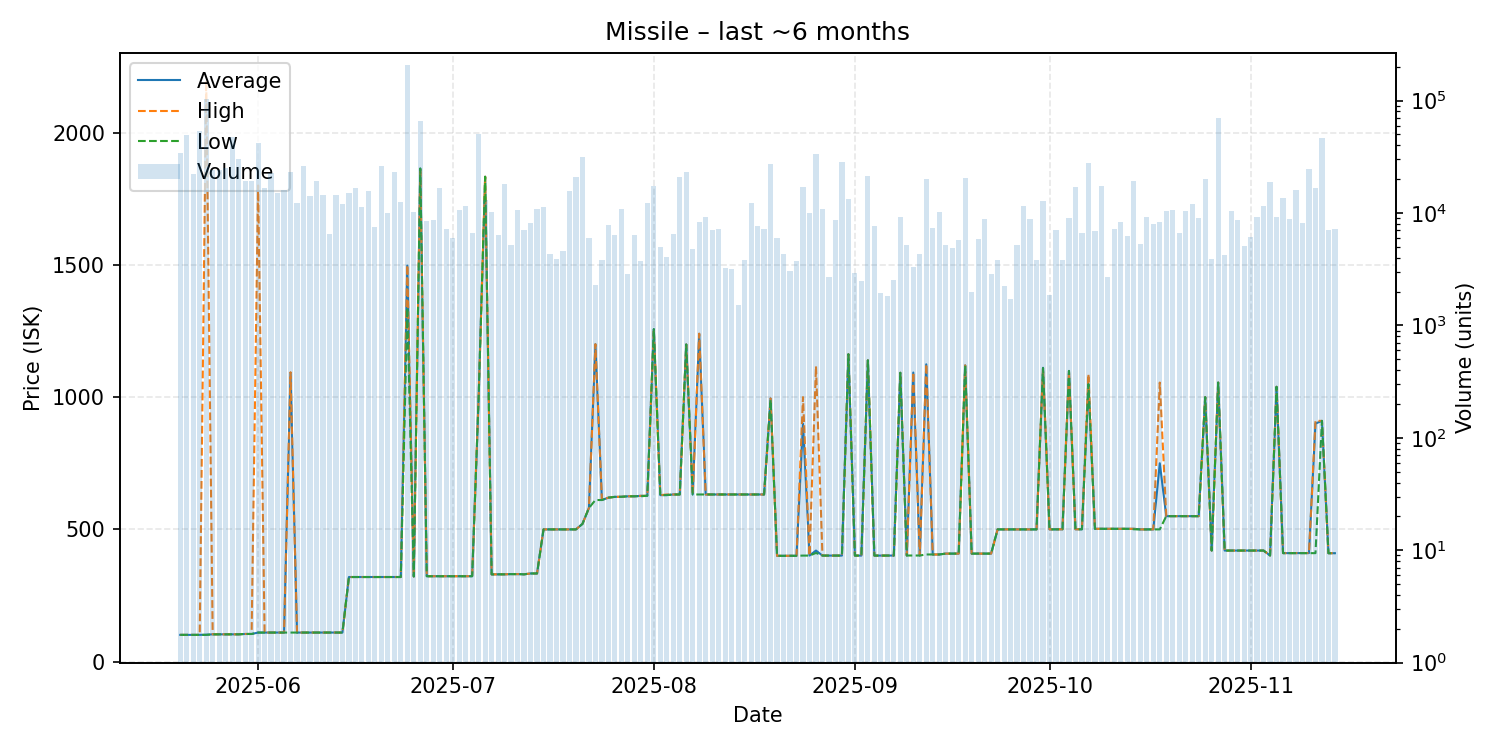

Values plotted in this chart, from the file beside it:
date, average, highest, lowest, order_count, volume
2025-05-20, 101.3, 101.3, 101.3, 69, 33920
2025-05-21, 101.3, 101.3, 101.3, 96, 49314
2025-05-22, 101.3, 101.3, 101.3, 56, 22159
2025-05-23, 101.3, 101.3, 101.3, 72, 53284
2025-05-24, 102.0, 2196, 101.3, 94, 103714
2025-05-25, 103.3, 103.3, 103.3, 66, 24150
2025-05-26, 103.3, 103.3, 103.3, 60, 24300
2025-05-27, 103.3, 103.3, 103.3, 60, 25095
2025-05-28, 103.3, 103.3, 103.3, 66, 47202
2025-05-29, 103.4, 103.4, 103.4, 76, 29960
2025-05-30, 104.7, 104.7, 104.7, 45, 19177
2025-05-31, 104.7, 104.7, 104.7, 65, 19405
2025-06-01, 110.0, 1800, 110.0, 75, 42186
2025-06-02, 110.0, 110.0, 110.0, 40, 16655
2025-06-03, 110.0, 110.0, 110.0, 65, 22903
2025-06-04, 110.0, 110.0, 110.0, 50, 15046
2025-06-05, 110.1, 110.1, 110.1, 44, 15865
2025-06-06, 1092, 1094, 110.1, 54, 23305
2025-06-07, 110.0, 110.0, 110.0, 42, 12200
2025-06-08, 110.0, 110.0, 110.0, 57, 26247
2025-06-09, 110.0, 110.0, 110.0, 46, 14229
2025-06-10, 110.0, 110.0, 110.0, 41, 19100
2025-06-11, 110.0, 110.0, 110.0, 43, 14344
2025-06-12, 110.0, 110.0, 110.0, 28, 6485
2025-06-13, 110.0, 110.0, 110.0, 40, 14358
2025-06-14, 110.1, 110.1, 110.1, 34, 12091
2025-06-15, 320.0, 320.0, 320.0, 48, 15047
2025-06-16, 320.0, 320.0, 320.0, 32, 16608
2025-06-17, 320.0, 320.0, 320.0, 40, 11375
2025-06-18, 320.0, 320.0, 320.0, 36, 15738
2025-06-19, 320.1, 320.1, 320.1, 23, 7466
2025-06-20, 320.1, 320.1, 320.1, 41, 26245
2025-06-21, 320.0, 320.0, 320.0, 28, 10015
2025-06-22, 320.0, 320.0, 320.0, 33, 23373
2025-06-23, 320.0, 320.0, 320.0, 29, 12486
2025-06-24, 1497, 1499, 1339, 62, 207419
2025-06-25, 322.0, 322.0, 322.0, 32, 10253
2025-06-26, 1864, 1864, 1864, 21, 65772
2025-06-27, 323.0, 323.0, 323.0, 21, 8464
2025-06-28, 323.0, 323.0, 323.0, 32, 8580
2025-06-29, 323.0, 323.0, 323.0, 36, 16774
2025-06-30, 322.9, 322.9, 322.9, 28, 7248
2025-07-01, 323.0, 323.0, 323.0, 20, 6031
2025-07-02, 323.0, 323.0, 323.0, 24, 10588
2025-07-03, 323.0, 323.0, 323.0, 24, 11519
2025-07-04, 323.0, 323.0, 323.0, 24, 6612
2025-07-05, 1000, 1000, 1000, 43, 50397
2025-07-06, 1833, 1833, 1833, 30, 12939
2025-07-07, 330.0, 330.0, 330.0, 23, 10309
2025-07-08, 330.1, 330.1, 330.1, 24, 6330
2025-07-09, 330.2, 330.2, 330.2, 15, 18180
2025-07-10, 331.0, 331.0, 331.0, 19, 5193
2025-07-11, 331.0, 331.0, 331.0, 21, 10608
2025-07-12, 330.2, 330.2, 330.2, 24, 7091
2025-07-13, 333.4, 333.4, 333.4, 18, 8125
2025-07-14, 333.4, 333.4, 333.4, 14, 10820
2025-07-15, 500.0, 500.0, 500.0, 38, 11410
2025-07-16, 500.0, 500.0, 500.0, 20, 4300
2025-07-17, 500.0, 500.0, 500.0, 13, 3900
2025-07-18, 500.0, 500.0, 500.0, 17, 4570
... 119 more rows
